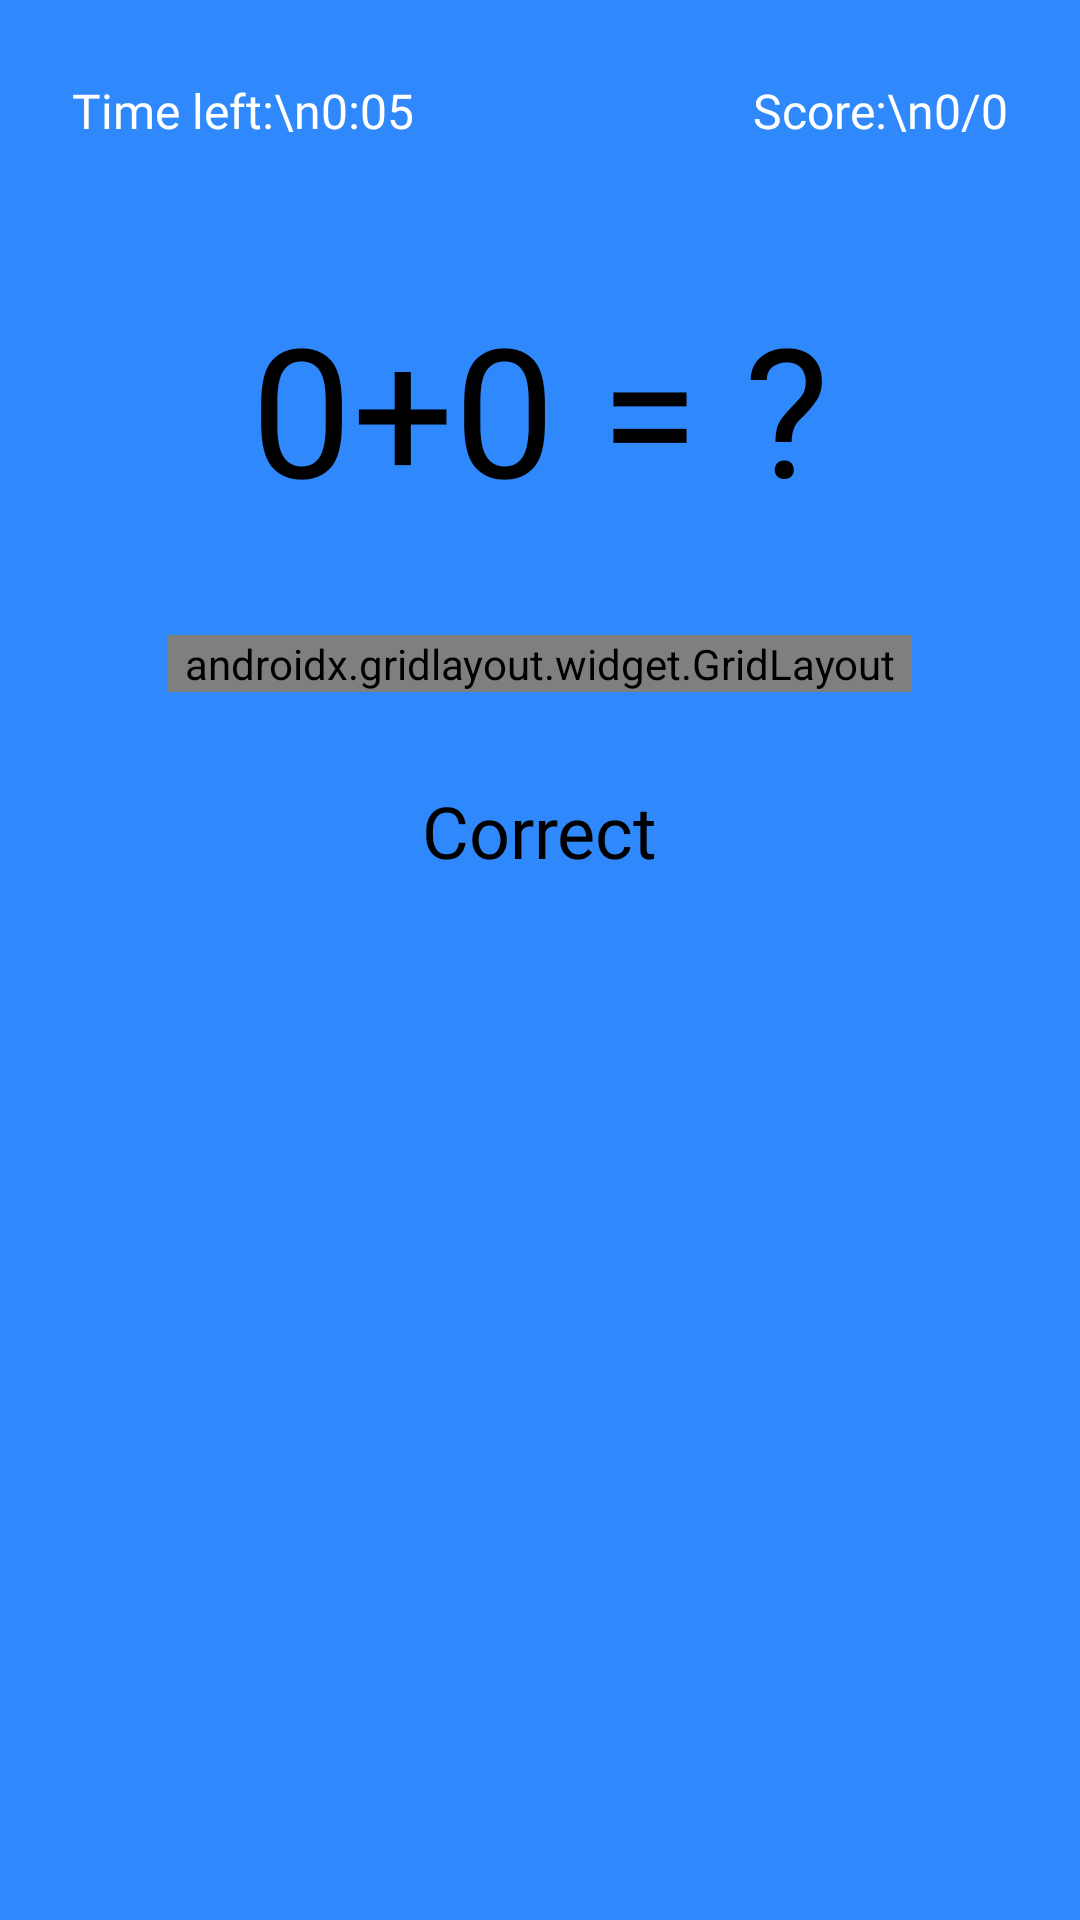

The Android layout XML behind this screen, and the referenced resources:
<!-- AndroidManifest.xml: activity theme Theme.AppCompat.DayNight.NoActionBar -->
<!-- res/layout/activity_mental_maths_game.xml -->
<?xml version="1.0" encoding="utf-8"?>
<androidx.constraintlayout.widget.ConstraintLayout xmlns:android="http://schemas.android.com/apk/res/android"
    xmlns:app="http://schemas.android.com/apk/res-auto"
    xmlns:tools="http://schemas.android.com/tools"
    android:layout_width="match_parent"
    android:layout_height="match_parent"
    android:background="@color/blue_theme"
    tools:context=".MentalMaths.MentalMathsGameActivity">

    <TextView
        android:id="@+id/timestamp"
        android:layout_width="wrap_content"
        android:layout_height="wrap_content"
        android:layout_marginStart="16dp"
        android:layout_marginTop="18dp"
        android:padding="8dp"
        android:fontFamily="@font/paytone"
        android:text="Time left:\n0:05"
        android:textAlignment="center"
        android:textColor="@color/white"
        android:textSize="16sp"
        app:layout_constraintStart_toStartOf="parent"
        app:layout_constraintTop_toTopOf="parent" />

    <TextView
        android:id="@+id/question_mental_text"
        android:layout_width="wrap_content"
        android:layout_height="wrap_content"
        android:layout_marginTop="40dp"
        android:text="0+0 = ?"
        android:forceDarkAllowed="false"
        android:fontFamily="@font/paytone"
        android:textColor="@color/black"
        android:textSize="60sp"
        app:layout_constraintEnd_toEndOf="parent"
        app:layout_constraintStart_toStartOf="parent"
        app:layout_constraintTop_toBottomOf="@+id/timestamp" />

    <androidx.gridlayout.widget.GridLayout
        android:id="@+id/gridLayout"
        android:layout_width="match_parent"
        android:layout_height="wrap_content"
        android:layout_marginStart="56dp"
        android:layout_marginTop="36dp"
        android:layout_marginEnd="56dp"
        app:columnCount="2"
        app:layout_constraintEnd_toEndOf="parent"
        app:layout_constraintStart_toStartOf="parent"
        app:layout_constraintTop_toBottomOf="@+id/question_mental_text"
        app:rowCount="2">

        <Button
            android:onClick="check_answer_of_maths"
            android:id="@+id/maths_option1"
            android:forceDarkAllowed="false"
            android:backgroundTint="@color/white"
            android:padding="30dp"
            android:text="23"
            android:textColor="@color/blue_theme"
            android:textSize="30dp"
            app:layout_column="0"
            app:layout_columnWeight="1"
            app:layout_gravity="fill"
            app:layout_row="0"
            app:layout_rowWeight="1" />

        <Button
            android:onClick="check_answer_of_maths"
            android:id="@+id/maths_option2"
            android:backgroundTint="@color/primaryDark"
            android:padding="30dp"
            android:text="23"
            android:textColor="@color/white"
            android:textSize="30dp"
            app:layout_column="1"
            app:layout_gravity="fill"
            app:layout_row="0" />

        <Button
            android:onClick="check_answer_of_maths"
            android:id="@+id/maths_option3"
            android:backgroundTint="@color/primaryDark"
            android:padding="30dp"
            android:text="23"
            android:textColor="@color/white"
            android:textSize="30dp"
            app:layout_column="0"
            app:layout_columnWeight="1"
            app:layout_gravity="fill"
            app:layout_row="1"
            app:layout_rowWeight="1" />

        <Button
            android:forceDarkAllowed="false"
            android:onClick="check_answer_of_maths"
            android:id="@+id/maths_option4"
            android:layout_margin="0dp"
            android:backgroundTint="@color/white"
            android:padding="30dp"
            android:text="23"
            android:textColor="@color/blue_theme"
            android:textSize="30dp"
            app:layout_column="1"
            app:layout_columnWeight="1"
            app:layout_gravity="fill"
            app:layout_row="1"
            app:layout_rowWeight="1" />

    </androidx.gridlayout.widget.GridLayout>

    <TextView
        android:id="@+id/right_or_wrong_mental"
        android:layout_width="wrap_content"
        android:layout_height="wrap_content"
        android:layout_marginTop="30dp"
        android:textColor="@color/black"
        android:text="Correct"
        android:forceDarkAllowed="false"
        android:fontFamily="@font/paytone"
        android:textSize="24sp"
        app:layout_constraintEnd_toEndOf="parent"
        app:layout_constraintStart_toStartOf="parent"
        app:layout_constraintTop_toBottomOf="@+id/gridLayout" />

    <TextView
        android:id="@+id/mental_score_textView"
        android:layout_width="wrap_content"
        android:layout_height="wrap_content"
        android:layout_marginTop="18dp"
        android:padding="8dp"
        android:fontFamily="@font/paytone"
        android:textAlignment="center"
        android:textSize="16sp"
        android:textColor="#fff"
        android:layout_marginEnd="16dp"
        android:text="Score:\n0/0"
        app:layout_constraintEnd_toEndOf="parent"
        app:layout_constraintTop_toTopOf="parent" />


</androidx.constraintlayout.widget.ConstraintLayout>
<!-- resources referenced by this layout -->
<resources>
  <color name="black">#FF000000</color>
  <color name="blue_theme">#2f89fc</color>
  <color name="primaryDark">#3700B3</color>
  <color name="white">#FFFFFFFF</color>
</resources>
